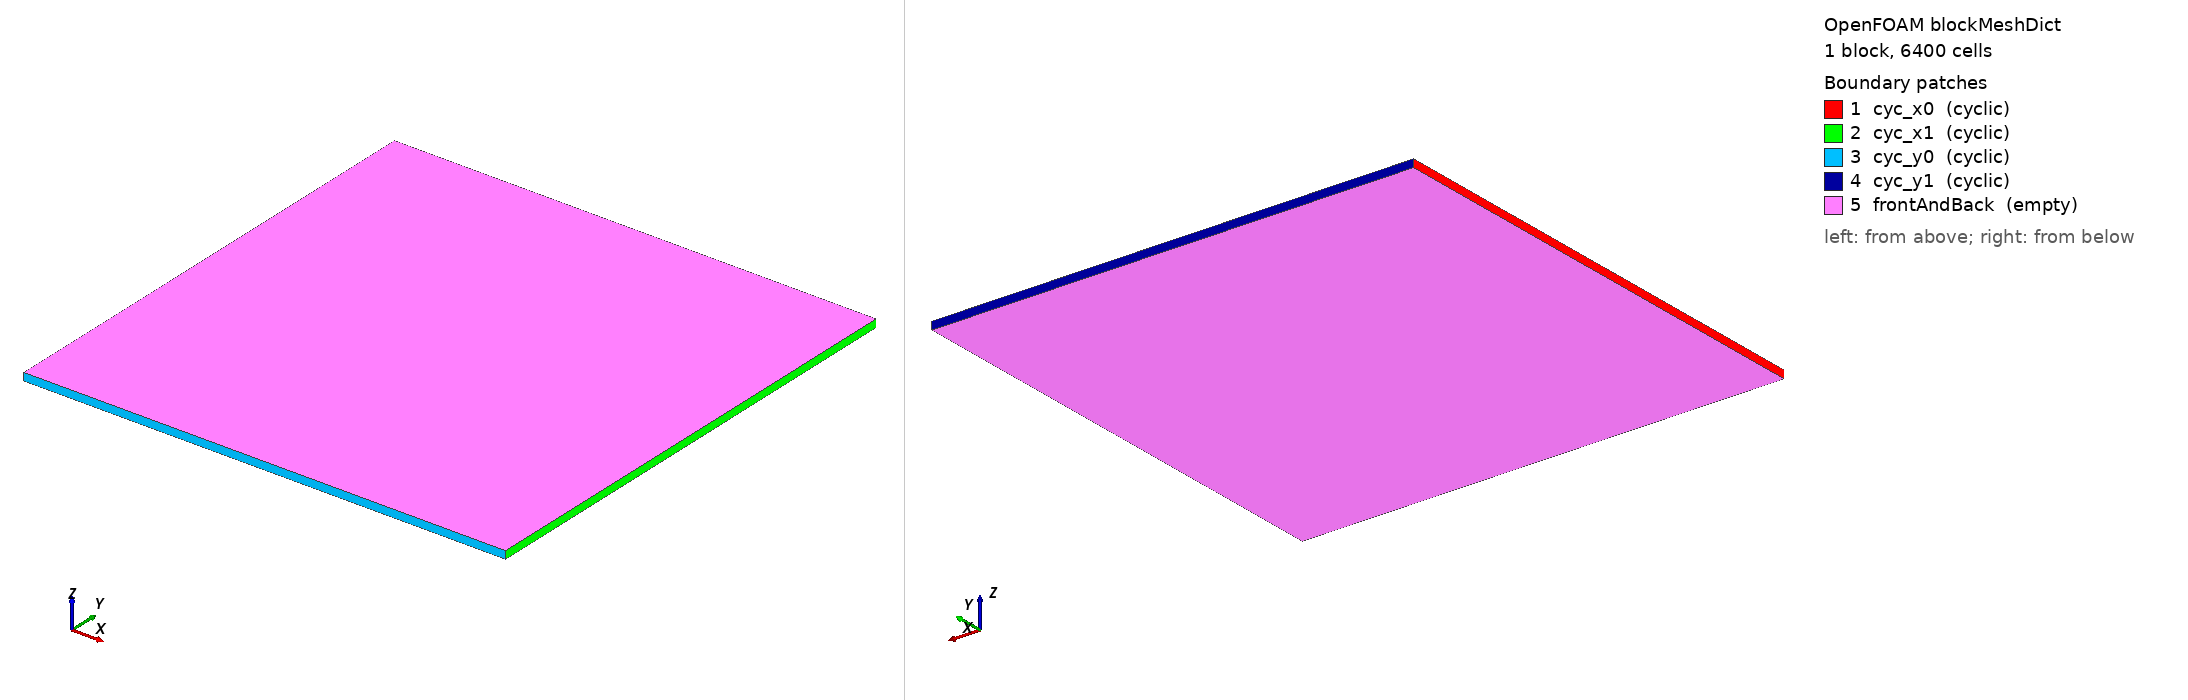

OpenFOAM case: the mesh blockMesh builds from blockMeshDict, 1 block(s), 6400 cells. Boundary patches (legend numbers): 1 cyc_x0 (cyclic), 2 cyc_x1 (cyclic), 3 cyc_y0 (cyclic), 4 cyc_y1 (cyclic), 5 frontAndBack (empty). Left view from above one corner, right view from below the opposite corner. Boundary conditions: 2 field file(s) under 0/; 0 of 5 drawn patches have an entry in a shipped field file.

=== system/blockMeshDict ===
FoamFile { version 2.0; format ascii; class dictionary; object blockMeshDict; }
convertToMeters 1;
vertices (
    (0 0 0) (6.283185307179586 0 0) (6.283185307179586 6.283185307179586 0) (0 6.283185307179586 0)
    (0 0 0.1) (6.283185307179586 0 0.1) (6.283185307179586 6.283185307179586 0.1) (0 6.283185307179586 0.1)
);
blocks ( hex (0 1 2 3 4 5 6 7) (80 80 1) simpleGrading (1 1 1) );
edges ();
boundary (
    cyc_x0  { type cyclic; neighbourPatch cyc_x1; faces ((0 4 7 3)); }
    cyc_x1  { type cyclic; neighbourPatch cyc_x0; faces ((1 5 6 2)); }
    cyc_y0  { type cyclic; neighbourPatch cyc_y1; faces ((0 1 5 4)); }
    cyc_y1  { type cyclic; neighbourPatch cyc_y0; faces ((3 7 6 2)); }
    frontAndBack { type empty; faces ((0 3 2 1)(4 5 6 7)); }
);


=== system/controlDict ===
FoamFile { version 2.0; format ascii; class dictionary; object controlDict; }
application icoFoam;
allowSystemOperations true;
startFrom startTime; startTime 0; stopAt endTime; endTime 0.3;
deltaT 0.05; writeControl runTime; writeInterval 0.05;
functions {
    sampleDict {
        type sets;
        libs ("libsampling.so");
        writeControl outputTime;
        interpolationScheme cellPoint;
        setFormat csv;
        fields (U p);
        sets (
            line_y0 {
                type lineUniform; axis x;
                start (0 0 0.05); end (6.28318 0 0.05); nPoints 80;
            }
        );
    }
}


Also in the case, not shown: 0/U (225083 bytes, source omitted); 0/p (129683 bytes, source omitted).
